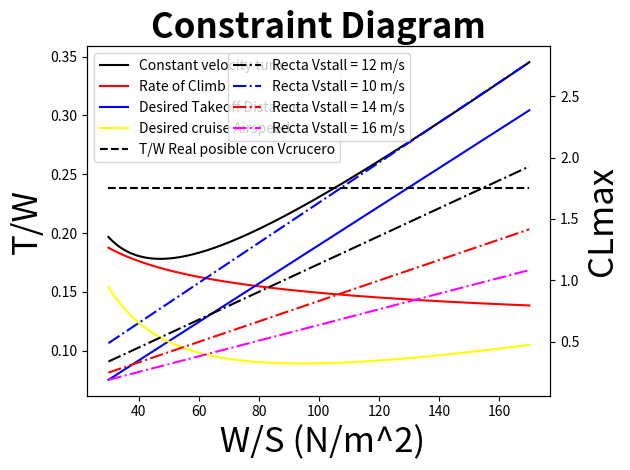

Recreate this plot in Python.
import math
import numpy as np
import matplotlib.pyplot as plt
#------------------------------------CONSTRAINT ANALYSIS----------------------------------------#
#------------DESIGN GOALS----------------#
vs = 12 #Velocidad de stall, m/s
vc = 14 #Velocidad de crucero, m/s
vv = 0.508 #Velocidad vertical en Vy
mtow = 22 #Peso máximo, kg
Cdmin = 0.035 #Coeficiente de drag mínimo, tabla 3.1 GUDMUNDSSON
AR = 7.5 #Relación de aspecto
lam = 1 #Taper, rectangular
p = 900 #Potencia, Watts
n = 2 #Factor de carga = 1/cos(angulo de banqueo)
rho_sea = 1.225 #densidad del aire a nivel del mar, kg/m^3
rho_desired = 0.974 #densidad del aire en un lugar en específico, kg/m^3
mu = 0.05 #Coeficiente de fricción, tabla 17.1 Raymer, Dry concrete/asphalt
e = 0.75 #Factor de eficiencia de Oswald
CLmax = 1.2 #Coeficiente de lift máximo deseado
CLto = 1.2 #Coeficiente de lift deseado en despegue
CDto = 0.04 #Coeficiente de drag deseado en despegue
to_d = 61 #Distancia de despegue, metros
ep = 0.8 #Eficiencia prop
#-----------------------------------------#
k = 1/((math.pi)*AR*e)
g = 9.807 #Gravedad, m/s^2
ws = np.linspace(30,170,171)
tw_real = (ep*p)/(mtow*g*vc)

class Constraints():
    def __init__(self,vs,vc,vv,mtow,Cdmin,AR,lam,p,n,rho_sea,rho_desired,mu,e,CLmax,CLto,CDto,to_d,k,ws,ep,tw_real):
        self.vs = vs 
        self.vc = vc 
        self.vv = vv 
        self.mtow = mtow 
        self.Cdmin = Cdmin 
        self.AR = AR 
        self.lam = lam 
        self.p = p 
        self.n = n
        self.rho_sea = rho_sea 
        self.rho_desired = rho_desired 
        self.mu = mu 
        self.g = g 
        self.e = e 
        self.CLmax = CLmax 
        self.CLto = CLto 
        self.CDto = CDto 
        self.to_d = to_d 
        self.k = k
        self.ws = ws
        self.ep = np
        self.tw_real = tw_real
#Métodos para encontrar T/W
    def turn(self): #Constant velocity turn
        q_turn = 0.5*(self.rho_sea)*(self.vc**2)
        a = (self.Cdmin)/(self.ws)
        b = (self.n)/(q_turn)
        return q_turn*(a + (self.k)*(b**2)*(self.ws))
    
    def roc(self): #Rate of Climb
        vy = ((2/self.rho_sea)*self.ws*np.sqrt(self.k/(3*self.Cdmin)))**0.5
        q_climb = 0.5*self.rho_sea*(vy**2)
        return (self.vv/vy + (q_climb/self.ws)*self.Cdmin) + (self.k/q_climb)*self.ws

    def takeoff(self): #Desired Takeoff Distance
        vto = 1.2*np.sqrt(self.ws*(2/(self.rho_sea*self.CLmax)))
        q_takeoff = 0.5*self.rho_sea*(vto**2)
        return (vto**2)/(2*self.g*self.to_d) + (q_takeoff*self.CDto)/self.ws + self.mu*(1-(q_takeoff*self.CLto)/self.ws)

    def cruise(self): #Desired cruise Airspeed
        q_cruise = 0.5*self.rho_sea*(vc**2)
        return q_cruise*self.Cdmin*(1/self.ws) + self.k*(1/q_cruise)*self.ws
    
    def CLmax1(self):
        q_stall1 = 0.5*self.rho_sea*(self.vs**2)
        return (1/q_stall1)*self.ws

    def CLmax2(self):
        q_stall2 = 0.5*self.rho_sea*((self.vs-2)**2)
        return (1/q_stall2)*self.ws

    def CLmax3(self):
        q_stall3 = 0.5*self.rho_sea*((self.vs+2)**2)
        return (1/q_stall3)*self.ws

    def CLmax4(self):
        q_stall4 = 0.5*self.rho_sea*((self.vs+4)**2)
        return (1/q_stall4)*self.ws

    def CLmax5(self):
        q_stall5 = 0.5*self.rho_sea*((self.vs-4)**2)
        return (1/q_stall5)*self.ws

    def plot(self):
        fig, ax1 = plt.subplots()
        ax1.plot(self.ws, self.turn(), color = 'black',label='Constant velocity turn')
        ax1.plot(self.ws, self.roc(), color = 'red',label='Rate of Climb')
        ax1.plot(self.ws, self.takeoff(), color = 'blue',label='Desired Takeoff Distance')
        ax1.plot(self.ws, self.cruise(), color = 'yellow',label='Desired cruise Airspeed')
        ax1.hlines(self.tw_real, 30, 170, colors='k', linestyles='dashed',label='T/W Real posible con Vcrucero')
        ax2 = ax1.twinx()
        ax2.set_ylabel('CLmax',fontsize=25)
        ax2.plot(self.ws, self.CLmax1(), color = 'k', linestyle='-.',label='Recta Vstall = 12 m/s')
        ax2.plot(self.ws, self.CLmax2(), color = 'b', linestyle='-.',label='Recta Vstall = 10 m/s')
        ax2.plot(self.ws, self.CLmax3(), color = 'r', linestyle='-.',label='Recta Vstall = 14 m/s')
        ax2.plot(self.ws, self.CLmax4(), color = 'magenta', linestyle='-.',label='Recta Vstall = 16 m/s')
        #ax2.plot(self.ws, self.CLmax5(), color = 'green', linestyle='-.',label='Recta Vstall = 8 m/s')
        plt.title('Constraint Diagram', fontsize = 25,fontweight='bold')
        ax1.set_ylabel('T/W', fontsize = 25)
        ax1.set_xlabel(' W/S (N/m^2)', fontsize = 25)
        ax1.legend()
        ax2.legend(loc='upper center')
        fig.tight_layout()
        plt.show()

x = Constraints(vs,vc,vv,mtow,Cdmin,AR,lam,p,n,rho_sea,rho_desired,mu,e,CLmax,CLto,CDto,to_d,k,ws,ep,tw_real)
x.plot()
#print(x.prop_thrust_cruise())